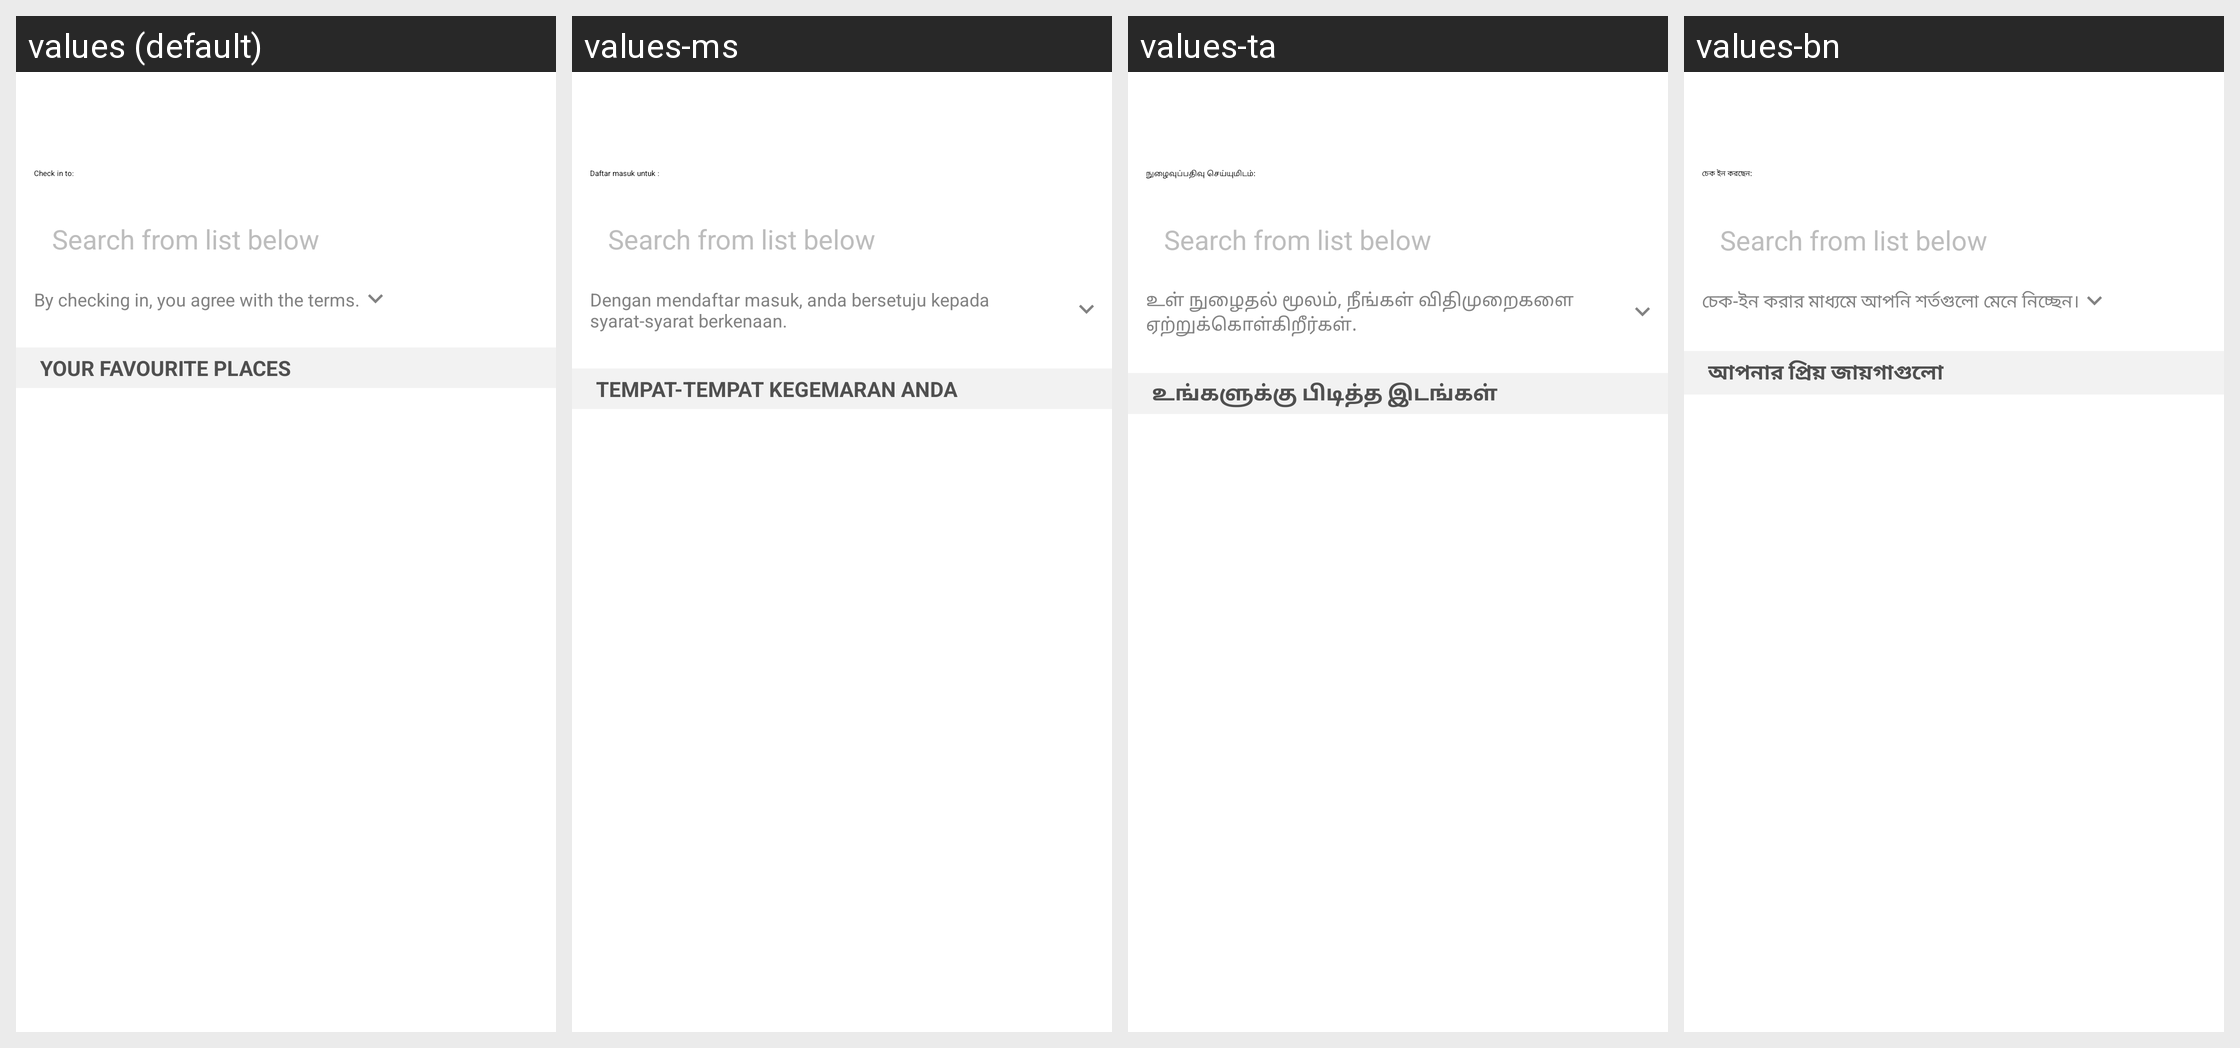

For this localized Android screen grid, give each drawn string resource with its value in every locale shown.
Android screen res/layout/fragment_favourite.xml rendered under 4 locales, left to right: values (default), values-ms, values-ta, values-bn. Device: Nexus 5 (rendered at 1080×1920; each locale shown at half size, 540×960, under a caption strip naming it); theme AppTheme.NoActionBar.
Other locales in the repository, not shown: values-af, values-am, values-ar, values-as, values-az, values-be, values-bg, values-bs, values-ca, values-cs, values-da, values-de, values-el, values-en-rGB, values-es, values-es-rUS, values-et, values-eu, values-fa, values-fi, values-fil, values-fr, values-fr-rCA, values-gl, values-gu, values-hi, values-hr, values-hu, values-hy, values-in, values-is, values-it, values-iw, values-ja, values-ka, values-kk, values-km, values-kn, values-ko, values-ky, values-lo, values-lt, values-lv, values-mk, values-ml, values-mn, values-mr, values-my, values-nb, values-ne, values-nl, values-or, values-pa, values-pl, values-pt, values-pt-rBR, values-pt-rPT, values-ro, values-ru, values-si, values-sk, values-sl, values-sq, values-sr, values-sv, values-sw, values-te, values-th, values-tl, values-tr, values-uk, values-ur, values-uz, values-vi, values-zh, values-zh-rCN, values-zh-rHK, values-zh-rTW, values-zu.
Strings drawn on this screen, with the default value and each locale's value (text and hints the layout hard-codes, and strings that could not be matched under every locale, appear in the picture but are not listed):

check_in_to
  values: Check in to:
  values-ms: Daftar masuk untuk :
  values-ta: நுழைவுப்பதிவு செய்யுமிடம்:
  values-bn: চেক ইন করছেন: 

search_from_list_below
  values: Search from list below
  values-ms: Search from list below  [not translated; the default value is used]
  values-ta: Search from list below  [not translated; the default value is used]
  values-bn: Search from list below  [not translated; the default value is used]

by_checking_in_you_agree_with_terms
  values: By checking in, you agree with the terms.
  values-ms: Dengan mendaftar masuk, anda bersetuju kepada syarat-syarat berkenaan.
  values-ta: உள் நுழைதல் மூலம், நீங்கள் விதிமுறைகளை ஏற்றுக்கொள்கிறீர்கள்.
  values-bn: চেক-ইন করার মাধ্যমে আপনি শর্তগুলো মেনে নিচ্ছেন।

your_favourite_places_text
  values: Your Favourite Places
  values-ms: TEMPAT-TEMPAT KEGEMARAN ANDA
  values-ta: உங்களுக்கு பிடித்த இடங்கள்
  values-bn: আপনার প্রিয় জায়গাগুলো
